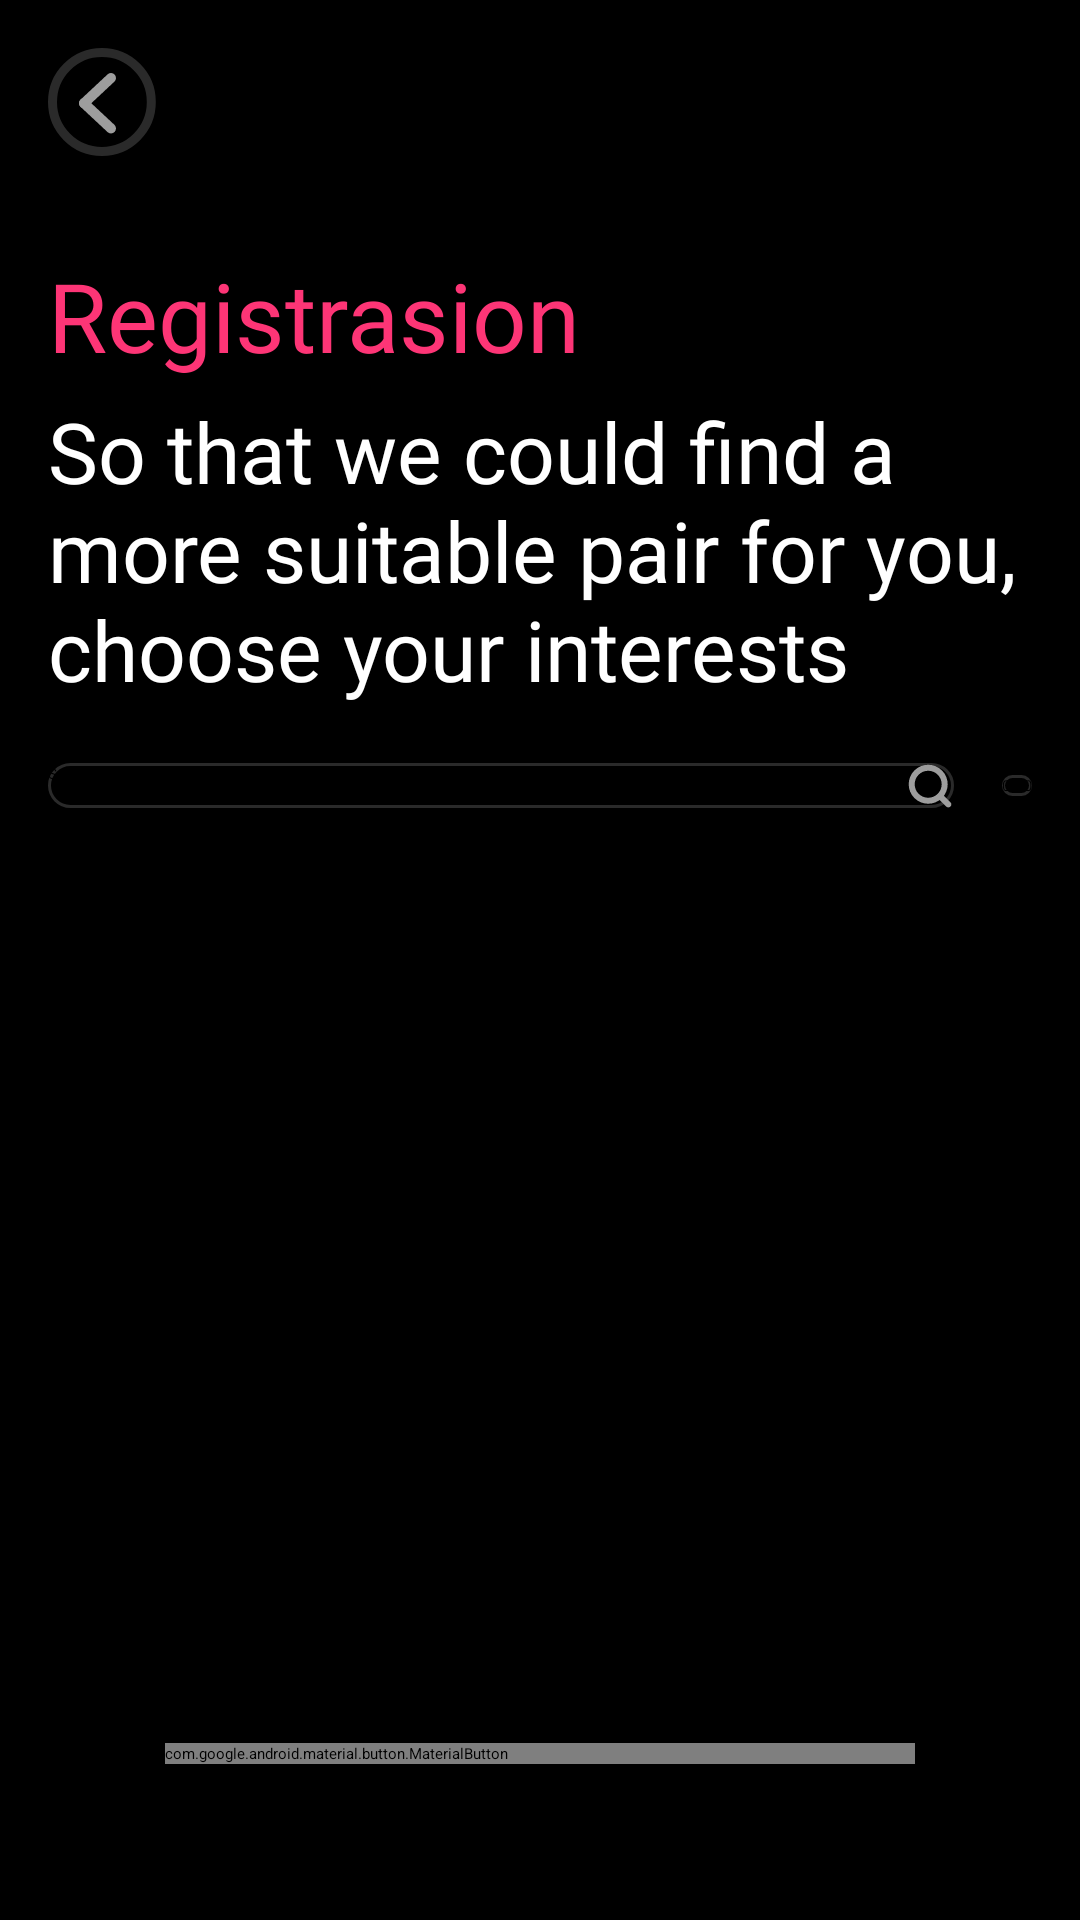

The Android layout XML behind this screen, and the referenced resources:
<!-- AndroidManifest.xml: application theme Theme.Blizz -->
<!-- res/layout/fragment_registration_3.xml -->
<?xml version="1.0" encoding="utf-8"?>
<androidx.constraintlayout.widget.ConstraintLayout xmlns:android="http://schemas.android.com/apk/res/android"
    xmlns:app="http://schemas.android.com/apk/res-auto"
    android:layout_width="match_parent"
    android:layout_height="match_parent"
    android:background="@color/black">

    <ImageButton
        android:id="@+id/button_back"
        android:layout_width="wrap_content"
        android:layout_height="wrap_content"
        android:layout_margin="16dp"
        android:background="@android:color/transparent"
        android:src="@drawable/bg_back"
        app:layout_constraintBottom_toTopOf="@id/scrollable"
        app:layout_constraintStart_toStartOf="parent"
        app:layout_constraintTop_toTopOf="parent" />


    <androidx.core.widget.NestedScrollView
        android:id="@+id/scrollable"
        android:layout_width="match_parent"
        android:layout_height="0dp"
        android:fillViewport="true"
        android:orientation="vertical"

        app:layout_constraintBottom_toTopOf="@+id/materialButton"
        app:layout_constraintEnd_toEndOf="parent"
        app:layout_constraintStart_toStartOf="parent"
        app:layout_constraintTop_toBottomOf="@id/button_back">

        <LinearLayout
            android:layout_width="match_parent"
            android:layout_height="0dp"
            android:orientation="vertical"
            android:paddingStart="16dp"
            android:paddingEnd="16dp">

            <TextView
                android:layout_width="wrap_content"
                android:layout_height="wrap_content"
                android:layout_gravity="left"
                android:layout_marginTop="20dp"
                android:fontFamily="@font/poppins_black"
                android:includeFontPadding="false"
                android:text="Registrasion"
                android:textColor="@color/primary"
                android:textSize="32sp" />

            <TextView
                android:layout_width="wrap_content"
                android:layout_height="wrap_content"
                android:layout_gravity="left"
                android:layout_marginTop="10dp"
                android:fontFamily="@font/poppins_bold"
                android:gravity="left"
                android:includeFontPadding="false"
                android:text="So that we could find a more suitable pair for you, choose your interests"
                android:textColor="@color/white"
                android:textSize="28sp" />

            <RelativeLayout
                android:layout_width="match_parent"
                android:layout_height="wrap_content"
                android:layout_marginTop="20dp">

                <EditText
                    android:id="@+id/filtering_edit_text"
                    style="@style/Theme.Blizz.Input"
                    android:layout_width="match_parent"
                    android:layout_height="wrap_content"
                    android:layout_alignParentStart="true"
                    android:layout_centerVertical="true"
                    android:layout_marginEnd="16dp"
                    android:layout_toStartOf="@+id/text_view_total_count"
                    android:background="@drawable/bg_primary_input"
                    android:drawableEnd="@drawable/ic_search"
                    android:hint="Serach" />

                <TextView
                    android:id="@+id/text_view_total_count"
                    style="@style/Theme.Blizz.Input"
                    android:layout_width="wrap_content"
                    android:layout_height="wrap_content"
                    android:layout_alignParentEnd="true"
                    android:layout_centerVertical="true"
                    android:background="@drawable/bg_edit_text_unfocused"
                    android:text="0/10" />
            </RelativeLayout>


            <androidx.recyclerview.widget.RecyclerView
                android:id="@+id/recycler_view_hobie"
                android:layout_width="match_parent"
                android:layout_height="match_parent"
                android:layout_marginTop="20dp"
                android:nestedScrollingEnabled="false" />
        </LinearLayout>


    </androidx.core.widget.NestedScrollView>


    <com.google.android.material.button.MaterialButton
        android:id="@+id/materialButton"
        style="@style/Theme.Blizz.Button"
        android:layout_width="wrap_content"
        android:layout_height="wrap_content"
        android:layout_gravity="center_horizontal"
        android:layout_marginBottom="52dp"
        android:minWidth="250dp"
        android:enabled="false"
        android:text="Continue"
        android:translationZ="2dp"
        app:layout_constraintBottom_toBottomOf="parent"
        app:layout_constraintEnd_toEndOf="parent"
        app:layout_constraintStart_toStartOf="parent" />

    

</androidx.constraintlayout.widget.ConstraintLayout>
<!-- resources referenced by this layout -->
<resources>
  <color name="black">#FF000000</color>
  <color name="primary">#FD3576</color>
  <color name="white">#FFFFFFFF</color>
  <!-- drawable bg_edit_text_unfocused (drawable) -->
  <?xml version="1.0" encoding="utf-8"?>
  <shape xmlns:android="http://schemas.android.com/apk/res/android">
      <corners android:radius="90dp" />
      <stroke
          android:width="1dp"
          android:color="#2A2A2A" />
      <solid android:color="@color/black" />
  
  </shape>
  <!-- drawable bg_primary_input (drawable) -->
  <?xml version="1.0" encoding="utf-8"?>
  <selector xmlns:android="http://schemas.android.com/apk/res/android">
  
      <item android:drawable="@drawable/bg_edit_text_unfocused" android:state_focused="false" />
      <item android:drawable="@drawable/bg_edit_text_focus" android:state_focused="true" />
      <item android:drawable="@drawable/bg_edit_text_focus" android:state_active="true" />
      <item android:drawable="@drawable/bg_edit_text_unfocused" android:state_active="false" />
  
      
  </selector>
  <style name="Theme.Blizz.Button">
          <item name="android:backgroundTint">@color/button_background_selector</item>
          <item name="android:fontFamily">@font/poppins_bold</item>
          <item name="android:textColor">@color/black</item>
          <item name="android:textSize">19sp</item>
          <item name="android:includeFontPadding">false</item>
          <item name="android:textAllCaps">false</item>
          <item name="cornerRadius">90dp</item>
      </style>
  <style name="Theme.Blizz.Input">
          <item name="android:background">@drawable/bg_primary_input</item>
          <item name="android:fontFamily">@font/poppins_semibold</item>
          <item name="android:includeFontPadding">false</item>
          <item name="android:paddingStart">16dp</item>
          <item name="android:paddingTop">15dp</item>
          <item name="android:paddingEnd">16dp</item>
          <item name="android:paddingBottom">15dp</item>
          <item name="android:textColor">@color/white</item>
          <item name="android:textColorHint">#9D9D9D</item>
          <item name="android:textSize">19sp</item>
      </style>
  <style name="Theme.Blizz" parent="Theme.MaterialComponents.DayNight.DarkActionBar">
          
          <item name="colorPrimary">@color/purple_200</item>
          <item name="colorPrimaryVariant">@color/purple_700</item>
          <item name="colorOnPrimary">@color/black</item>
          
          <item name="colorSecondary">@color/teal_200</item>
          <item name="colorSecondaryVariant">@color/teal_200</item>
          <item name="colorOnSecondary">@color/black</item>
          
          <item name="android:statusBarColor" tools:targetApi="l">?attr/colorPrimaryVariant</item>
          
          <item name="windowNoTitle">true</item>
  
      </style>
  <!-- drawable bg_edit_text_focus (drawable) -->
  <?xml version="1.0" encoding="utf-8"?>
  <shape xmlns:android="http://schemas.android.com/apk/res/android">
      <corners android:radius="90dp" />
      <stroke
          android:width="2dp"
          android:color="@color/primary" />
      <solid android:color="@color/black" />
  
  </shape>
  <color name="purple_200">#FFBB86FC</color>
  <color name="purple_700">#FF3700B3</color>
  <color name="teal_200">#FF03DAC5</color>
</resources>
